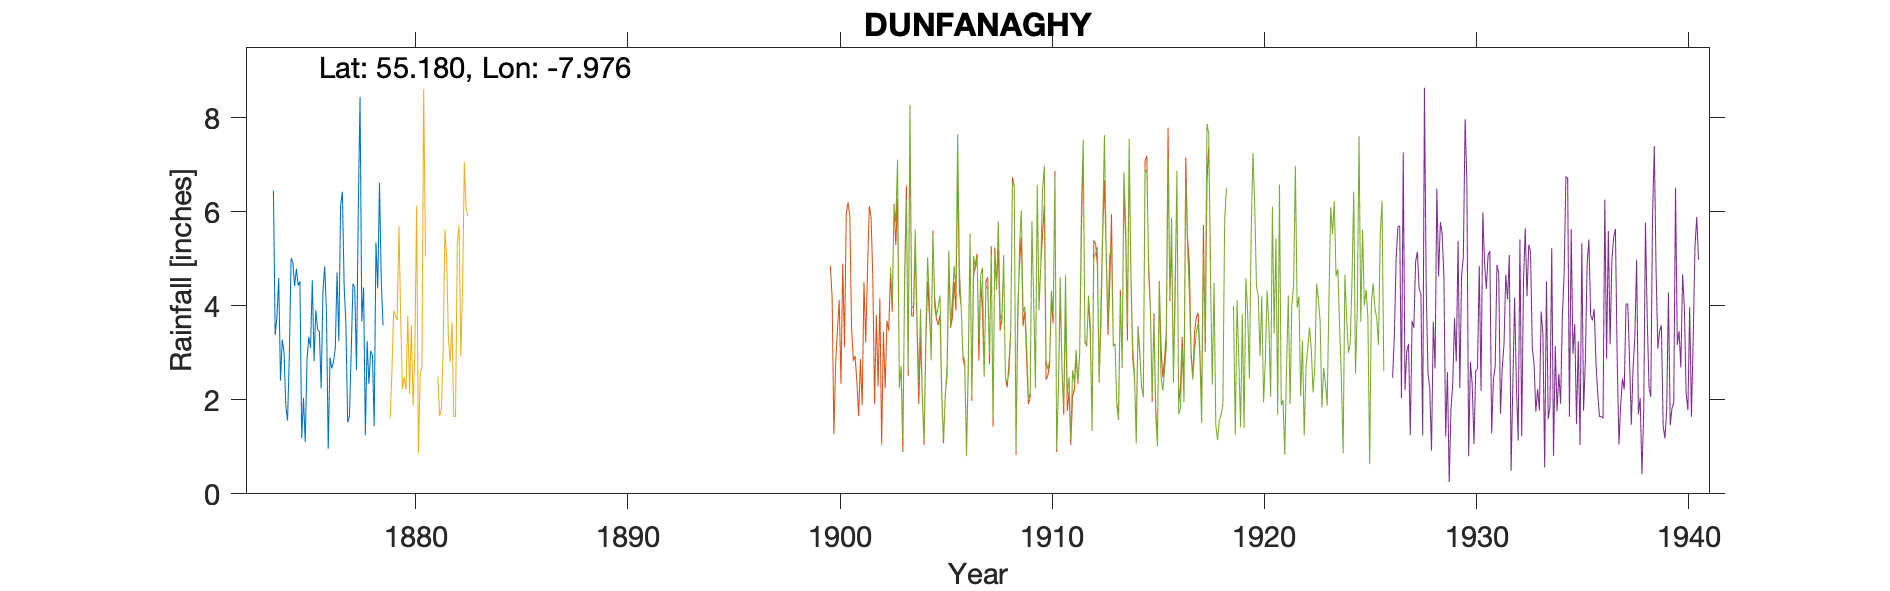

The table this chart was drawn from, first rows:
DUNFANAGHY, , , , , , , , , , 
Grid ref, IC0157036916, Long, -7.976, Lat, 55.18, Elevation, 38, ft, , 
Station no, 6260, , , , , , , , , 
, 1870, 1871, 1872, 1873, 1874, 1875, 1876, 1877, 1878, 1879
January, , , , , 4.59, 4.52, 2.24, 6.43, 4.39, 
February, , , , , 2.41, 1.18, 4.29, 4.44, 1.25, 
March, , , , , 3.28, 2.04, 4.84, 3.6, 3.25, 
April, , , , , 3.02, 1.1, 3.87, 1.52, 2.34, 
May, , , , , 1.88, 2.86, 0.96, 1.64, 3.04, 
June, , , , , 1.56, 3.34, 2.9, 3.03, 2.95, 
July, , , , , 2.94, 3.11, 2.67, 4.47, 1.44, 
August, , , , , 5.01, 4.54, 2.81, 4.39, 5.35, 
September, , , , , 4.92, 2.82, 3.1, 2.63, 4.37, 
October, , , , 6.45, 4.42, 3.91, 4.71, 6.06, 6.62, 
November, , , , 3.38, 4.79, 3.5, 3.25, 8.44, 4.54, 
December, , , , 3.77, 4.43, 3.45, 6.13, 3.67, 3.58, 
Total, , , , , 43.25, 36.37, 41.77, 50.32, 43.12, 
Observer C (Cadwallder) Brooke-Wolseley …, , , , , , , , , , 
As such Grid Reference given for the old…, , , , , , , , , , 
